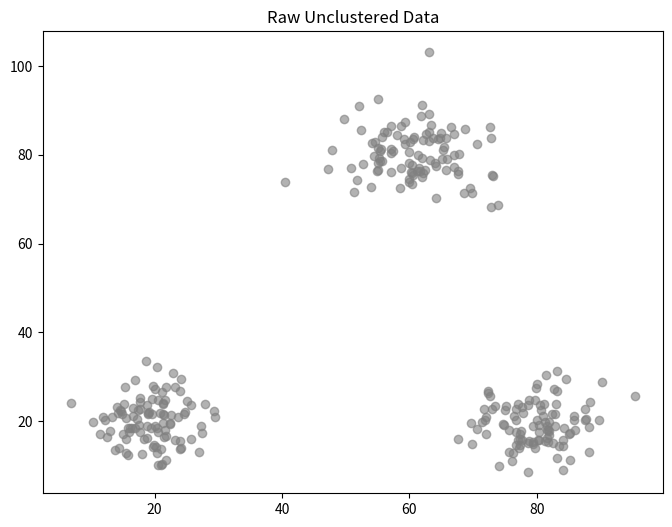
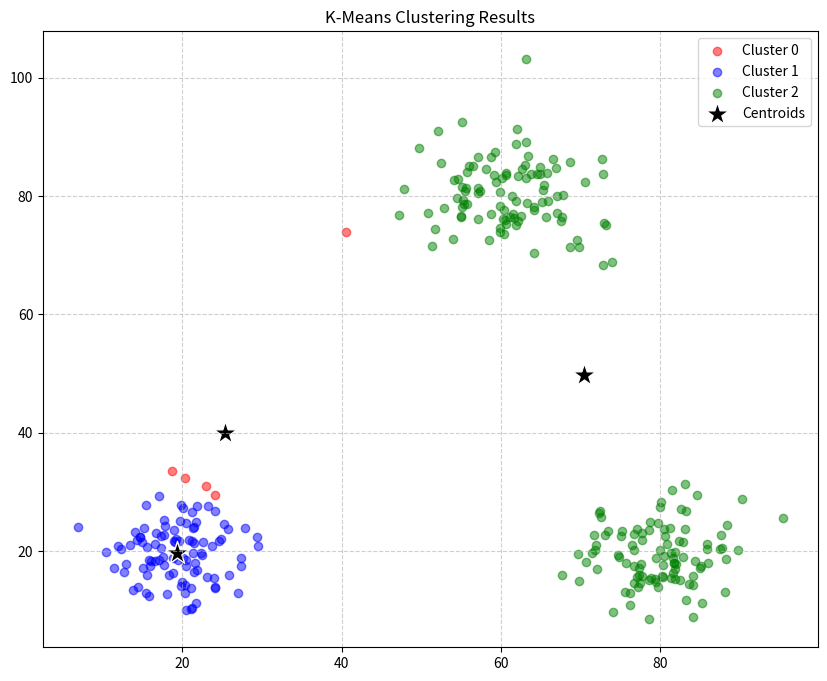

Write the Python code that produced these figures, in order.
import numpy as np
import matplotlib.pyplot as plt

# Set random seed
np.random.seed(42)

# Generate 3 "blobs" of data (3 distinct clusters)
cluster_1 = np.random.normal(loc=[20, 20], scale=5, size=(100, 2))
cluster_2 = np.random.normal(loc=[60, 80], scale=6, size=(100, 2))
cluster_3 = np.random.normal(loc=[80, 20], scale=5, size=(100, 2))

# Combine them into a single dataset of 300 points
data = np.vstack([cluster_1, cluster_2, cluster_3])

# Plot the raw, unclustered data
plt.figure(figsize=(8, 6))
plt.scatter(data[:, 0], data[:, 1], color='gray', alpha=0.6)
plt.title("Raw Unclustered Data")
plt.show()

K = 3

# Randomly select 3 unique indices from the data
random_indices = np.random.choice(data.shape[0], size=K, replace=False)

# Get the coordinates of these initial centroids
centroids = data[random_indices]

print("Initial Centroids:\n", centroids)

# 1. Expand dimensions for broadcasting
# data[:, np.newaxis] changes shape to (300, 1, 2)
# centroids changes shape to (3, 2) -> broadcasts to (1, 3, 2) internally
differences = data[:, np.newaxis] - centroids

# 2. Calculate Euclidean distance (sum of squared differences along the coordinate axis)
# axis=2 is the coordinate axis (X, Y)
distances = np.sqrt(np.sum(differences**2, axis=2))

# Now distances has shape (300, 3). For each point, we have 3 distances!
print("Distances shape:", distances.shape)

# 3. Assign each point to the closest centroid using np.argmin
# We look across the 3 centroids (axis=1) to find the minimum distance index
cluster_assignments = np.argmin(distances, axis=1)

print("First 10 assignments:", cluster_assignments[:10])

new_centroids = np.zeros_like(centroids)

for i in range(K):
    # Find all points assigned to cluster i using boolean indexing
    points_in_cluster = data[cluster_assignments == i]
    
    # Calculate the mean of these points and assign it as the new centroid
    new_centroids[i] = np.mean(points_in_cluster, axis=0)

print("Old Centroids:\n", centroids)
print("\nNew Centroids:\n", new_centroids)

# Re-initialize for the full run
centroids = data[np.random.choice(data.shape[0], size=K, replace=False)]
max_iterations = 10

for iteration in range(max_iterations):
    # 1. Assignment Step
    distances = np.sqrt(np.sum((data[:, np.newaxis] - centroids)**2, axis=2))
    cluster_assignments = np.argmin(distances, axis=1)
    
    # 2. Update Step
    new_centroids = np.zeros_like(centroids)
    for i in range(K):
        # Handle edge case: if a cluster loses all points, keep it where it is
        if np.any(cluster_assignments == i):
            new_centroids[i] = np.mean(data[cluster_assignments == i], axis=0)
        else:
            new_centroids[i] = centroids[i]
            
    # 3. Check for convergence (if centroids didn't move, we're done!)
    if np.allclose(centroids, new_centroids):
        print(f"Converged after {iteration + 1} iterations!")
        break
        
    centroids = new_centroids

print("Final Centroids:\n", centroids)

plt.figure(figsize=(10, 8))

# Plot each cluster with a different color
colors = ['red', 'blue', 'green']
for i in range(K):
    points = data[cluster_assignments == i]
    plt.scatter(points[:, 0], points[:, 1], color=colors[i], alpha=0.5, label=f'Cluster {i}')

# Plot the final centroids as black stars
plt.scatter(centroids[:, 0], centroids[:, 1], color='black', marker='*', s=300, label='Centroids', edgecolor='white')

plt.title("K-Means Clustering Results")
plt.legend()
plt.grid(True, linestyle='--', alpha=0.6)
plt.show()
